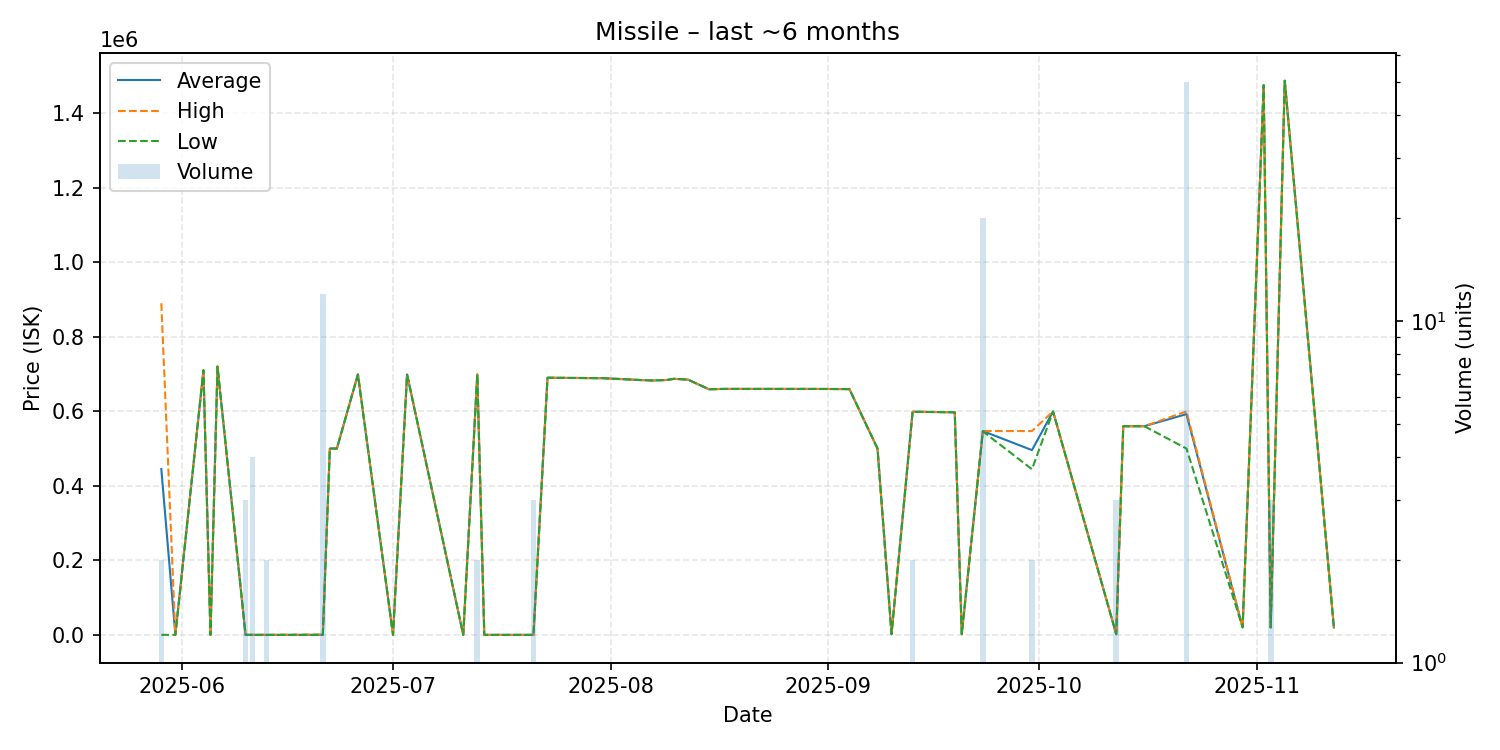

The data file committed next to this chart (first rows):
date, average, highest, lowest, order_count, volume
2025-05-29, 445000, 889900, 100.0, 2, 2
2025-05-31, 100.0, 100.0, 100.0, 1, 1
2025-06-04, 710000, 710000, 710000, 1, 1
2025-06-05, 100.0, 100.0, 100.0, 1, 1
2025-06-06, 720000, 720000, 720000, 1, 1
2025-06-10, 100.0, 100.0, 100.0, 1, 3
2025-06-11, 100.0, 100.0, 100.0, 1, 4
2025-06-13, 0.04, 0.04, 0.04, 1, 2
2025-06-21, 83.36, 1000, 0.01, 3, 12
2025-06-22, 500000, 500000, 500000, 1, 1
2025-06-23, 500000, 500000, 500000, 1, 1
2025-06-26, 698900, 698900, 698900, 1, 1
2025-07-01, 1.0, 1.0, 1.0, 1, 1
2025-07-03, 698900, 698900, 698900, 1, 1
2025-07-11, 1.0, 1.0, 1.0, 1, 1
2025-07-13, 698900, 698900, 698900, 2, 2
2025-07-14, 1.0, 1.0, 1.0, 1, 1
2025-07-18, 0.01, 0.01, 0.01, 1, 1
2025-07-21, 1.0, 1.0, 1.0, 1, 3
2025-07-23, 690000, 690000, 690000, 1, 1
2025-07-31, 688700, 688700, 688700, 1, 1
2025-08-05, 684000, 684000, 684000, 1, 1
2025-08-07, 682600, 682600, 682600, 1, 1
2025-08-09, 684000, 684000, 684000, 1, 1
2025-08-10, 687000, 687000, 687000, 1, 1
2025-08-12, 685000, 685000, 685000, 1, 1
2025-08-15, 659000, 659000, 659000, 1, 1
2025-08-17, 660000, 660000, 660000, 1, 1
2025-08-24, 660000, 660000, 660000, 1, 1
2025-08-25, 660000, 660000, 660000, 1, 1
2025-08-31, 659900, 659900, 659900, 1, 1
2025-09-04, 659400, 659400, 659400, 1, 1
2025-09-08, 500000, 500000, 500000, 1, 1
2025-09-10, 1880, 1880, 1880, 1, 1
2025-09-13, 598800, 598800, 598800, 1, 2
2025-09-19, 597200, 597200, 597200, 1, 1
2025-09-20, 1880, 1880, 1880, 1, 1
2025-09-23, 546905, 547000, 546050, 3, 20
2025-09-30, 495700, 546900, 444500, 2, 2
2025-10-03, 599500, 599500, 599500, 1, 1
2025-10-12, 1880, 1880, 1880, 2, 3
2025-10-13, 559900, 559900, 559900, 1, 1
2025-10-15, 559900, 559900, 559900, 1, 1
2025-10-16, 559900, 559900, 559900, 1, 1
2025-10-22, 592322, 599600, 500000, 7, 50
2025-10-30, 20030, 20030, 20030, 1, 1
2025-11-02, 1475000, 1475000, 1475000, 1, 1
2025-11-03, 20030, 20030, 20030, 2, 3
2025-11-05, 1487000, 1487000, 1487000, 1, 1
2025-11-12, 20080, 20080, 20080, 1, 1
